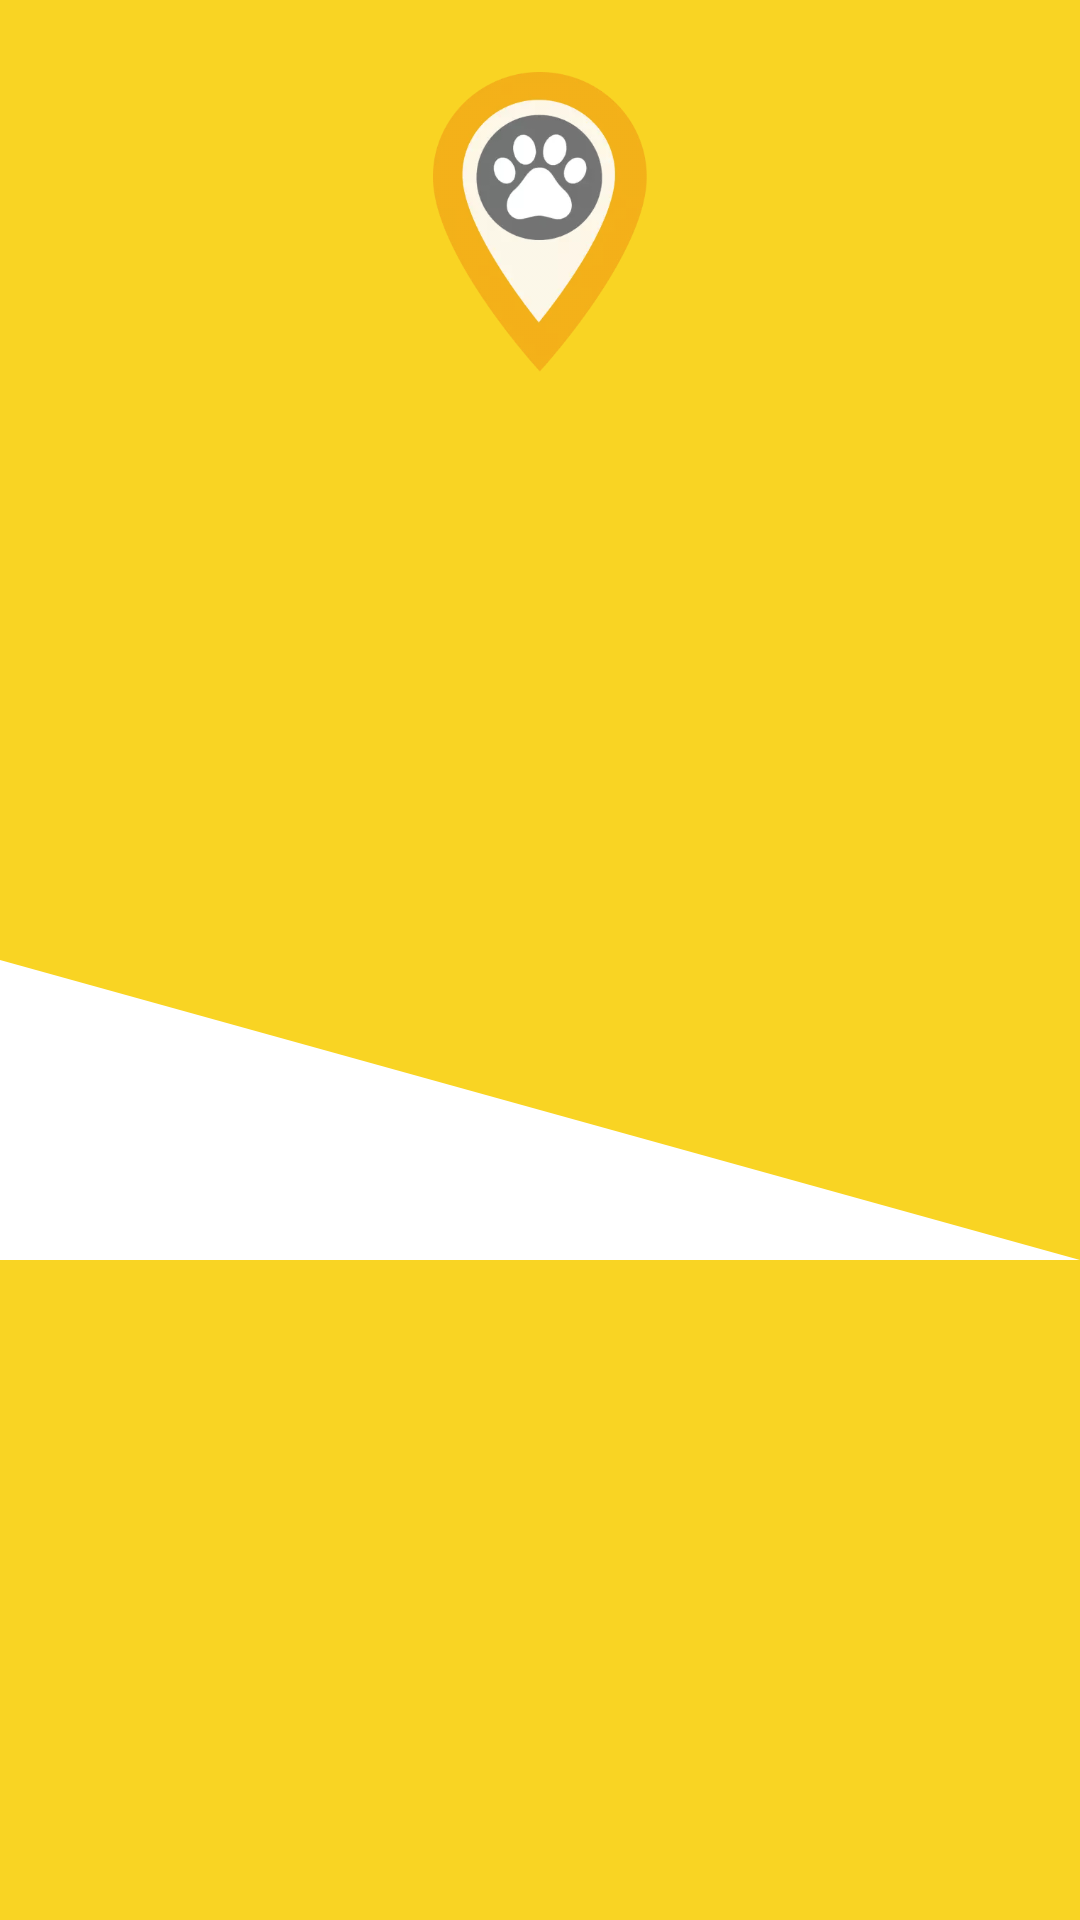

Layout XML and referenced resources for this Android screen:
<!-- AndroidManifest.xml: application theme AppTheme -->
<!-- res/layout/app_bar.xml -->
<?xml version="1.0" encoding="utf-8"?>
<androidx.constraintlayout.widget.ConstraintLayout xmlns:android="http://schemas.android.com/apk/res/android"
    android:layout_width="match_parent"
    android:layout_height="200dp"
    xmlns:app="http://schemas.android.com/apk/res-auto"
    xmlns:tools="http://schemas.android.com/tools"
    android:background="@color/colorPrimary">

    <ImageView
        android:id="@+id/app_bar_image"
        android:layout_width="100dp"
        android:layout_height="100dp"
        android:layout_marginTop="@dimen/size_spacing_large"
        app:layout_constraintStart_toStartOf="parent"
        app:layout_constraintEnd_toEndOf="parent"
        app:layout_constraintTop_toTopOf="parent"
        android:src="@drawable/app_logo_pet_tracker" />

    <androidx.constraintlayout.widget.Guideline
        android:id="@+id/h_guideline_top"
        android:layout_width="wrap_content"
        android:layout_height="wrap_content"
        android:orientation="horizontal"
        app:layout_constraintGuide_percent="0.5" />

    <FrameLayout
        android:id="@+id/diagonal_background"
        android:layout_width="match_parent"
        android:layout_height="100dp"
        android:background="@drawable/ic_triangle_perp"
        app:layout_constraintStart_toStartOf="parent"
        app:layout_constraintEnd_toEndOf="parent"
        app:layout_constraintTop_toBottomOf="@+id/h_guideline_top">

        <TextView
            android:id="@+id/page_title"
            android:layout_width="wrap_content"
            android:layout_height="wrap_content"
            android:layout_gravity="bottom"
            android:layout_marginStart="@dimen/size_spacing_xxxlarge"
            style="@style/Headline.Medium"
            tools:text="My Pets" />

    </FrameLayout>

</androidx.constraintlayout.widget.ConstraintLayout>
<!-- resources referenced by this layout -->
<resources>
  <color name="colorPrimary">@color/yellow</color>
  <dimen name="size_spacing_large">24dp</dimen>
  <dimen name="size_spacing_xxxlarge">48dp</dimen>
  <!-- drawable app_logo_pet_tracker: webp bitmap (drawable-hdpi, 12170 bytes) -->
  <!-- drawable ic_triangle_perp (drawable) -->
  <vector android:height="100dp" android:viewportHeight="50"
      android:viewportWidth="535" android:width="1070dp" xmlns:android="http://schemas.android.com/apk/res/android">
      <path android:fillColor="#ffffff" android:pathData="M0,50V0L535,50H0Z"/>
  </vector>
  <style name="Headline.Medium" parent="TextAppearance.MaterialComponents.Headline5">
          <item name="android:includeFontPadding">false</item>
          <item name="fontFamily">@font/montserrat_alternates_bold</item>
          <item name="android:fontFamily">@font/montserrat_alternates_bold</item>
          <item name="android:letterSpacing">0.01</item>
          <item name="android:textColor">@color/orange</item>
          <item name="android:lineSpacingMultiplier">1</item>
      </style>
  <style name="AppTheme" parent="Theme.MaterialComponents.NoActionBar">
          
          <item name="colorPrimary">@color/colorPrimary</item>
          <item name="colorPrimaryDark">@color/colorPrimaryDark</item>
          <item name="colorAccent">@color/colorPrimary</item>
          <item name="android:windowBackground">@android:color/white</item>
      </style>
  <color name="yellow">#f9d423</color>
  <color name="orange">#FFA751</color>
  <color name="colorPrimaryDark">#c2a300</color>
</resources>
